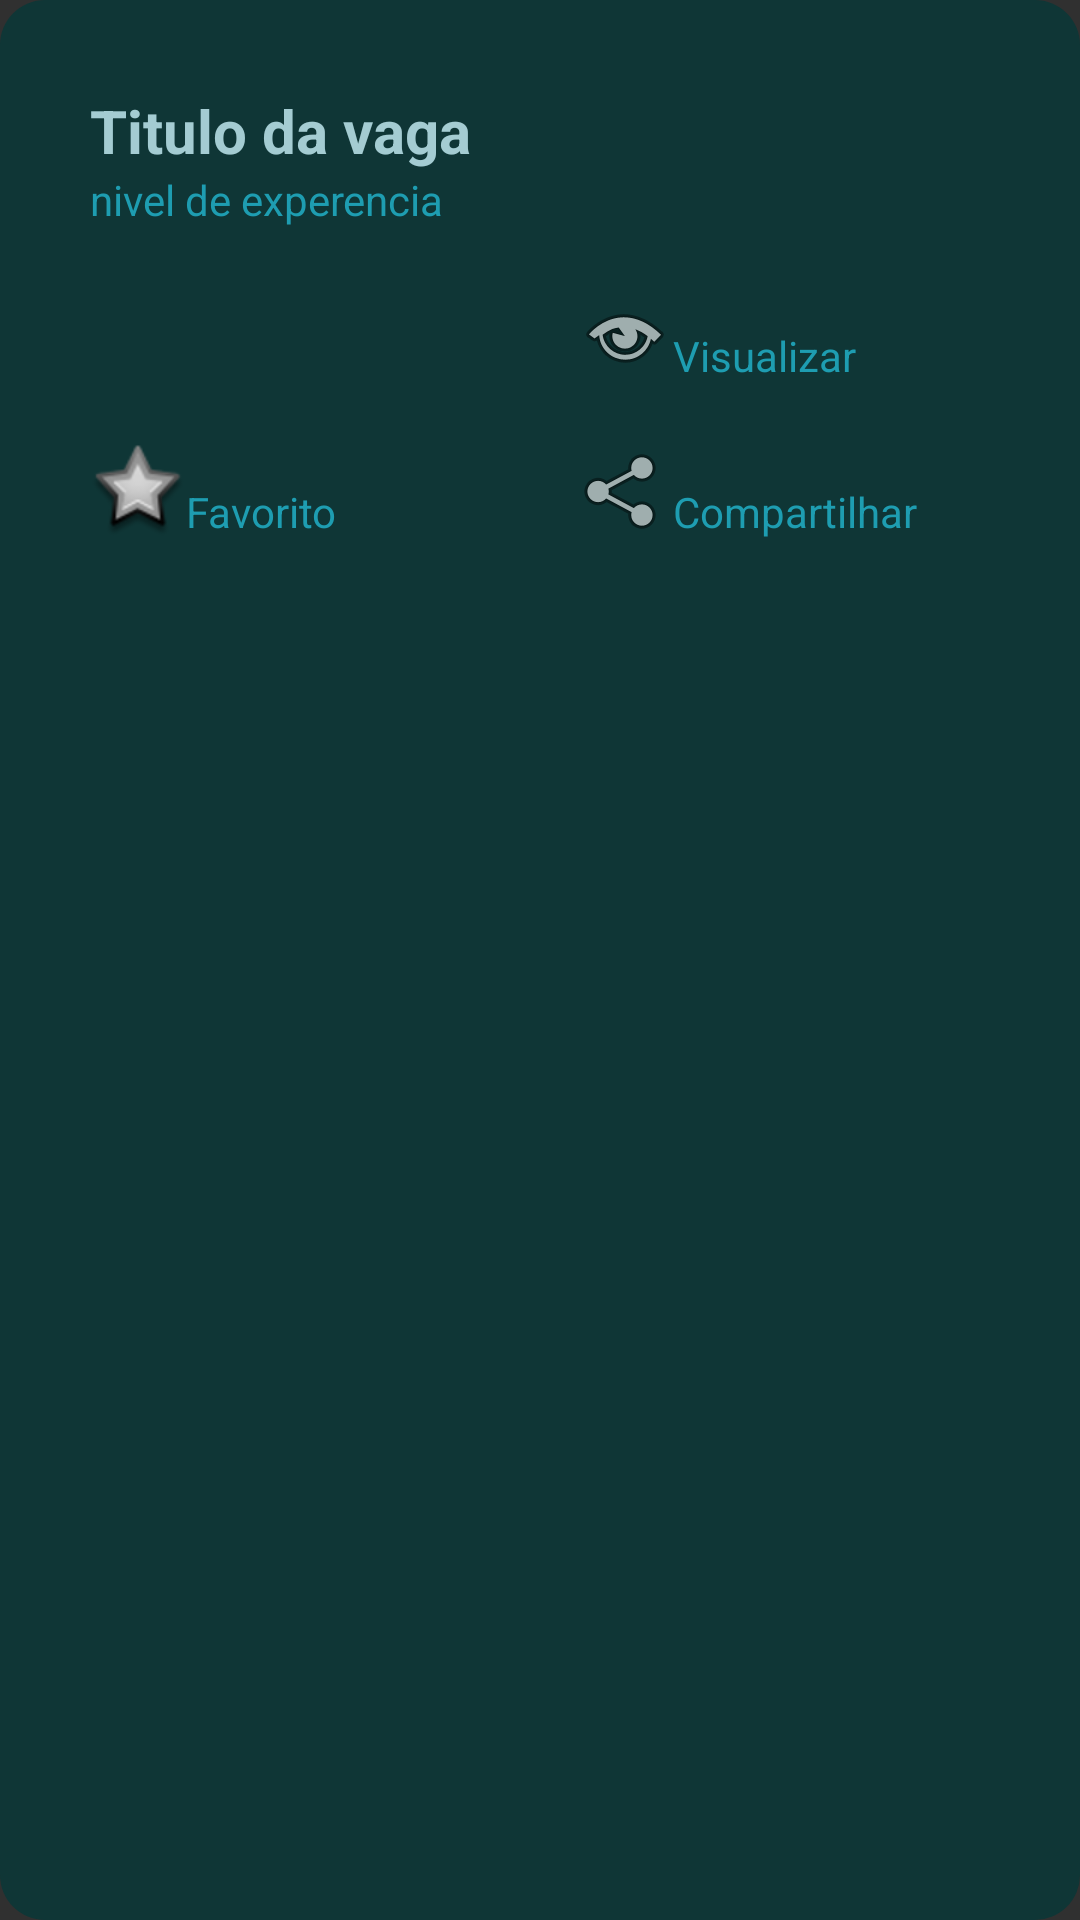

Produce the Android XML layout that renders to this screen, including the resource entries it uses.
<!-- AndroidManifest.xml: application theme Theme.Design.NoActionBar -->
<!-- res/layout/card_vaga.xml -->
<?xml version="1.0" encoding="utf-8"?>
<androidx.constraintlayout.widget.ConstraintLayout
    xmlns:android="http://schemas.android.com/apk/res/android"
    xmlns:app="http://schemas.android.com/apk/res-auto"
    xmlns:tools="http://schemas.android.com/tools"
    android:layout_width="match_parent"
    android:layout_height="wrap_content"
    android:minHeight="200dp"
    android:background="@drawable/dark_card_drawable"
    android:layout_marginTop="10dp">

    <TextView
        android:id="@+id/card_vaga_titulo"
        android:layout_width="wrap_content"
        android:layout_height="wrap_content"
        android:layout_marginStart="30dp"
        android:layout_marginTop="30dp"
        android:ems="10"
        android:inputType="textPersonName"
        android:text="Titulo da vaga"
        android:textColor="@color/card_titulo"
        android:textSize="20dp"
        android:textStyle="bold"
        app:layout_constraintStart_toStartOf="parent"
        app:layout_constraintTop_toTopOf="parent" />

    <TextView
        android:id="@+id/card_vaga_nivel"
        android:layout_width="wrap_content"
        android:layout_height="wrap_content"
        android:text="nivel de experencia"
        android:textColor="@color/card_destaque"
        app:layout_constraintStart_toStartOf="@+id/card_vaga_titulo"
        app:layout_constraintTop_toBottomOf="@+id/card_vaga_titulo" />

    <TextView
        android:id="@+id/card_vaga_visualizar"
        android:layout_width="wrap_content"
        android:layout_height="wrap_content"
        android:text="Visualizar"
        android:textColor="@color/card_destaque"
        app:layout_constraintBottom_toBottomOf="@+id/imageView3"
        app:layout_constraintStart_toEndOf="@+id/imageView3" />

    <TextView
        android:id="@+id/card_vaga_compartilhar"
        android:layout_width="wrap_content"
        android:layout_height="wrap_content"
        android:text="Compartilhar"
        android:textColor="@color/card_destaque"
        app:layout_constraintBottom_toBottomOf="@+id/imageView2"
        app:layout_constraintStart_toEndOf="@+id/imageView2" />

    <TextView
        android:id="@+id/card_vaga_favorito"
        android:layout_width="wrap_content"
        android:layout_height="wrap_content"
        android:text="Favorito"
        android:textColor="@color/card_destaque"
        app:layout_constraintBottom_toBottomOf="@+id/imageView4"
        app:layout_constraintStart_toEndOf="@+id/imageView4" />

    <ImageView
        android:id="@+id/imageView2"
        android:layout_width="wrap_content"
        android:layout_height="wrap_content"
        android:layout_marginStart="80dp"
        app:layout_constraintBottom_toBottomOf="@+id/imageView4"
        app:layout_constraintStart_toEndOf="@+id/card_vaga_favorito"
        app:srcCompat="@android:drawable/ic_menu_share" />

    <ImageView
        android:id="@+id/imageView3"
        android:layout_width="wrap_content"
        android:layout_height="wrap_content"
        android:layout_marginTop="20dp"
        app:layout_constraintStart_toStartOf="@+id/imageView2"
        app:layout_constraintTop_toBottomOf="@+id/card_vaga_nivel"
        app:srcCompat="@android:drawable/ic_menu_view" />

    <ImageView
        android:id="@+id/imageView4"
        android:layout_width="wrap_content"
        android:layout_height="wrap_content"
        android:layout_marginTop="20dp"
        app:layout_constraintStart_toStartOf="@+id/card_vaga_titulo"
        app:layout_constraintTop_toBottomOf="@+id/imageView3"
        app:srcCompat="@android:drawable/star_big_off" />
</androidx.constraintlayout.widget.ConstraintLayout>
<!-- resources referenced by this layout -->
<resources>
  <color name="card_destaque">#1E9DB1</color>
  <color name="card_titulo">#A4CCD2</color>
  <!-- drawable dark_card_drawable (drawable) -->
  <?xml version="1.0" encoding="utf-8"?>
  <shape xmlns:android="http://schemas.android.com/apk/res/android">
      <solid
          android:color="#0F3636"
          />
      <corners android:radius="15dp"/>
  </shape>
</resources>
